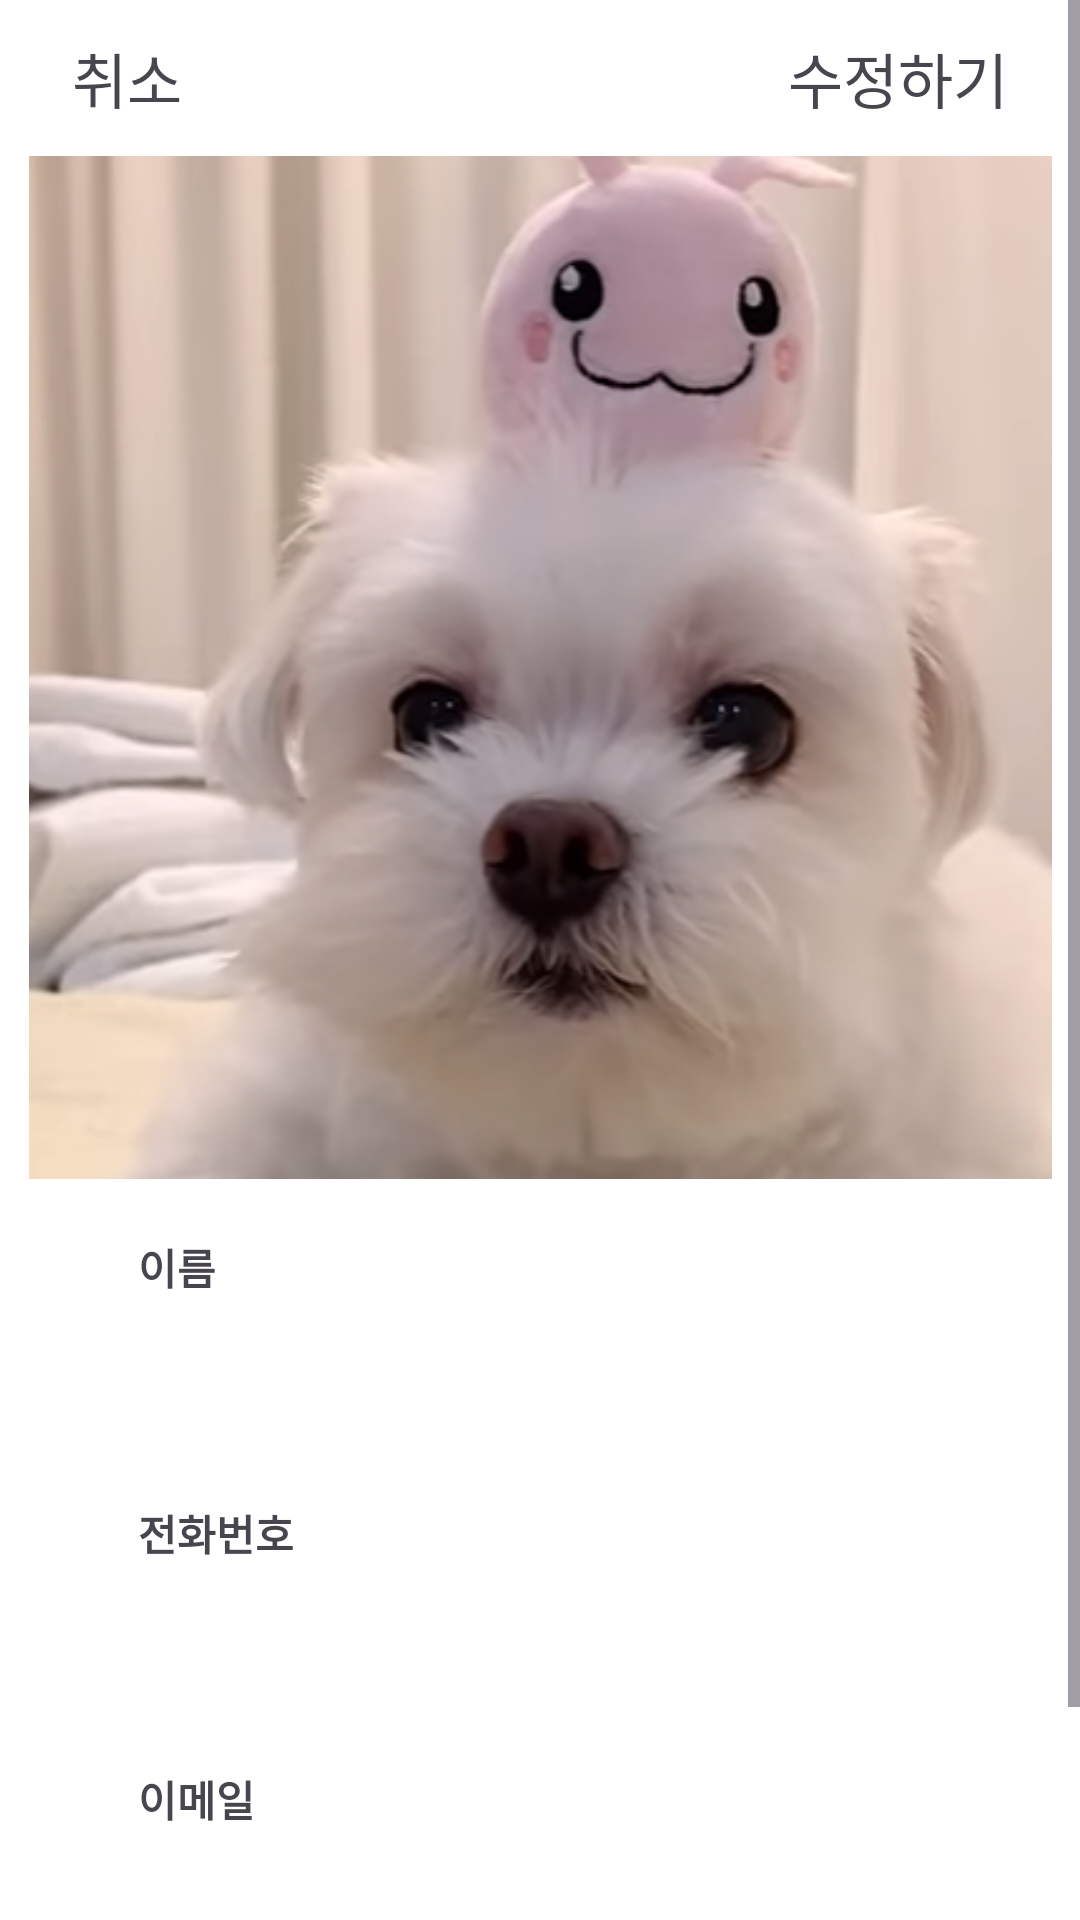

Reconstruct the res/layout file that produces this screen, plus the resources it refers to.
<!-- AndroidManifest.xml: application theme Theme.Phone_List -->
<!-- res/layout/fragment_contact_detail.xml -->
<?xml version="1.0" encoding="utf-8"?>
<FrameLayout xmlns:android="http://schemas.android.com/apk/res/android"
    xmlns:app="http://schemas.android.com/apk/res-auto"
    xmlns:tools="http://schemas.android.com/tools"
    android:layout_width="match_parent"
    android:layout_height="match_parent"
    tools:context=".ContactDetailFragment"
    android:background="@color/white">

    <ScrollView
        android:layout_width="match_parent"
        android:layout_height="match_parent">

        <androidx.constraintlayout.widget.ConstraintLayout
                android:layout_width="match_parent"
                android:layout_height="wrap_content">

                <ImageView
                    android:id="@+id/detailImg"
                    android:layout_width="341dp"
                    android:layout_height="341dp"
                    android:layout_marginTop="52dp"
                    android:clipToOutline="true"
                    android:scaleType="centerCrop"
                    android:src="@drawable/jarong"
                    android:background="@drawable/rectangle"
                    app:layout_constraintEnd_toEndOf="parent"
                    app:layout_constraintStart_toStartOf="parent"
                    app:layout_constraintTop_toTopOf="parent" />

            <ImageView
                android:id="@+id/imageView4"
                android:layout_width="300dp"
                android:layout_height="80dp"
                android:layout_marginTop="8dp"
                android:background="@drawable/editfeature"
                android:clipToOutline="true"
                app:layout_constraintEnd_toEndOf="parent"
                app:layout_constraintStart_toStartOf="parent"
                app:layout_constraintTop_toBottomOf="@+id/imageView3" />

            <ImageView
                android:id="@+id/imageView3"
                android:layout_width="300dp"
                android:layout_height="80dp"
                android:layout_marginStart="36dp"
                android:layout_marginTop="404dp"
                android:layout_marginEnd="36dp"
                android:background="@drawable/editfeature"
                android:clipToOutline="true"
                app:layout_constraintEnd_toEndOf="parent"
                app:layout_constraintStart_toStartOf="parent"
                app:layout_constraintTop_toTopOf="parent" />

            <ImageView
                android:id="@+id/imageView5"
                android:layout_width="300dp"
                android:layout_height="80dp"
                android:layout_marginTop="8dp"
                android:background="@drawable/editfeature"
                android:clipToOutline="true"
                app:layout_constraintEnd_toEndOf="parent"
                app:layout_constraintStart_toStartOf="parent"
                app:layout_constraintTop_toBottomOf="@+id/imageView4" />

            <TextView
                android:id="@+id/detail_cancel"
                android:layout_width="wrap_content"
                android:layout_height="wrap_content"
                android:layout_marginStart="24dp"
                android:layout_marginTop="20dp"
                android:layout_marginBottom="20dp"
                android:text="취소"
                android:textSize="20sp"
                android:fontFamily="@font/yes24"
                app:layout_constraintBottom_toTopOf="@+id/detailImg"
                app:layout_constraintStart_toStartOf="parent"
                app:layout_constraintTop_toTopOf="parent" />

            <TextView
                android:id="@+id/detail_modify"
                android:layout_width="wrap_content"
                android:layout_height="wrap_content"
                android:layout_marginTop="20dp"
                android:layout_marginEnd="24dp"
                android:layout_marginBottom="20dp"
                android:text="수정하기"
                android:textSize="20sp"
                android:fontFamily="@font/yes24"
                app:layout_constraintBottom_toTopOf="@+id/detailImg"
                app:layout_constraintEnd_toEndOf="parent"
                app:layout_constraintTop_toTopOf="parent" />

            <TextView
                    android:id="@+id/textView"
                    android:layout_width="wrap_content"
                    android:layout_height="wrap_content"
                    android:layout_marginStart="16dp"
                    android:layout_marginTop="412dp"
                    android:text="이름"
                    android:textStyle="bold"
                    android:fontFamily="@font/yes24"
                    app:layout_constraintStart_toStartOf="@+id/imageView3"
                    app:layout_constraintTop_toTopOf="parent" />

            <TextView
                android:id="@+id/detail_name"
                android:layout_width="250dp"
                android:layout_height="wrap_content"
                android:layout_marginStart="32dp"
                android:layout_marginTop="16dp"
                android:inputType="text"
                android:textSize="18sp"
                android:text=""
                android:fontFamily="@font/yes24"
                app:layout_constraintStart_toStartOf="@+id/imageView3"
                app:layout_constraintTop_toBottomOf="@+id/textView" />

            <EditText
                android:id="@+id/editNumber"
                android:layout_width="250dp"
                android:layout_height="20dp"
                android:layout_marginStart="32dp"
                android:layout_marginTop="16dp"
                android:background="@null"
                android:inputType="text"
                android:visibility="invisible"
                android:textSize="18sp"
                android:fontFamily="@font/yes24"
                app:layout_constraintStart_toStartOf="@+id/imageView4"
                app:layout_constraintTop_toBottomOf="@+id/textView2" />

            <TextView
                android:id="@+id/detail_number"
                android:layout_width="250dp"
                android:layout_height="wrap_content"
                android:layout_marginStart="32dp"
                android:layout_marginTop="16dp"
                android:textSize="18sp"
                android:inputType="text"
                android:text=""
                android:fontFamily="@font/yes24"
                app:layout_constraintStart_toStartOf="@+id/imageView4"
                app:layout_constraintTop_toBottomOf="@+id/textView2" />

            <TextView
                    android:id="@+id/textView2"
                    android:layout_width="wrap_content"
                    android:layout_height="wrap_content"
                    android:layout_marginStart="16dp"
                    android:layout_marginTop="68dp"
                    android:text="전화번호"
                    android:textStyle="bold"
                    android:fontFamily="@font/yes24"
                    app:layout_constraintStart_toStartOf="@+id/imageView3"
                    app:layout_constraintTop_toBottomOf="@+id/textView" />

            <TextView
                android:id="@+id/detail_email"
                android:layout_width="250dp"
                android:layout_height="wrap_content"
                android:layout_marginStart="32dp"
                android:layout_marginTop="16dp"
                android:inputType="text"
                android:textSize="18sp"
                android:text=""
                android:fontFamily="@font/yes24"
                app:layout_constraintStart_toStartOf="@+id/imageView5"
                app:layout_constraintTop_toBottomOf="@+id/textView3" />

            <EditText
                android:id="@+id/editEmail"
                android:layout_width="250dp"
                android:layout_height="20dp"
                android:layout_marginStart="32dp"
                android:layout_marginTop="16dp"
                android:background="@null"
                android:inputType="text"
                android:textSize="18sp"
                android:visibility="invisible"
                android:fontFamily="@font/yes24"
                app:layout_constraintStart_toStartOf="@+id/imageView5"
                app:layout_constraintTop_toBottomOf="@+id/textView3" />

            <TextView
                    android:id="@+id/textView3"
                    android:layout_width="wrap_content"
                    android:layout_height="wrap_content"
                    android:layout_marginStart="16dp"
                    android:layout_marginTop="68dp"
                    android:text="이메일"
                    android:textStyle="bold"
                    android:fontFamily="@font/yes24"
                    app:layout_constraintStart_toStartOf="@+id/imageView3"
                    app:layout_constraintTop_toBottomOf="@+id/textView2" />

            <Button
                android:id="@+id/call"
                android:layout_width="wrap_content"
                android:layout_height="wrap_content"
                android:layout_marginTop="672dp"
                android:layout_marginEnd="10dp"
                android:text="전화걸기"
                android:backgroundTint="@color/theme_color"
                android:textStyle="bold"
                android:fontFamily="@font/yes24"
                app:layout_constraintEnd_toEndOf="parent"
                app:layout_constraintTop_toTopOf="parent" />

            <TextView
                android:id="@+id/save"
                android:layout_width="wrap_content"
                android:layout_height="wrap_content"
                android:layout_marginTop="20dp"
                android:layout_marginEnd="24dp"
                android:layout_marginBottom="20dp"
                android:text="저장"
                android:textSize="20sp"
                android:fontFamily="@font/yes24"
                android:visibility="invisible"
                app:layout_constraintBottom_toTopOf="@+id/detailImg"
                app:layout_constraintEnd_toEndOf="parent"
                app:layout_constraintTop_toTopOf="parent" />

            <EditText
                android:id="@+id/editName"
                android:layout_width="250dp"
                android:layout_height="20dp"
                android:layout_marginStart="32dp"
                android:layout_marginTop="16dp"
                android:background="@null"
                android:inputType="text"
                android:textSize="18sp"
                android:fontFamily="@font/yes24"
                android:visibility="invisible"
                app:layout_constraintStart_toStartOf="@+id/imageView3"
                app:layout_constraintTop_toBottomOf="@+id/textView" />

            <Button
                android:id="@+id/imgModify"
                android:layout_width="wrap_content"
                android:layout_height="wrap_content"
                android:layout_marginStart="10dp"
                android:layout_marginTop="672dp"
                android:text="이미지 수정"
                android:backgroundTint="@color/theme_color"
                android:visibility="invisible"
                android:textStyle="bold"
                android:fontFamily="@font/yes24"
                app:layout_constraintStart_toStartOf="parent"
                app:layout_constraintTop_toTopOf="parent" />
        </androidx.constraintlayout.widget.ConstraintLayout>
    </ScrollView>


</FrameLayout>
<!-- resources referenced by this layout -->
<resources>
  <color name="theme_color">#EF9A9A</color>
  <color name="white">#FFFFFFFF</color>
  <!-- drawable jarong: png bitmap (drawable, 358536 bytes) -->
  <style name="Theme.Phone_List" parent="Base.Theme.Phone_List" />
  <style name="Base.Theme.Phone_List" parent="Theme.Material3.DayNight.NoActionBar">
          
          
      </style>
</resources>
